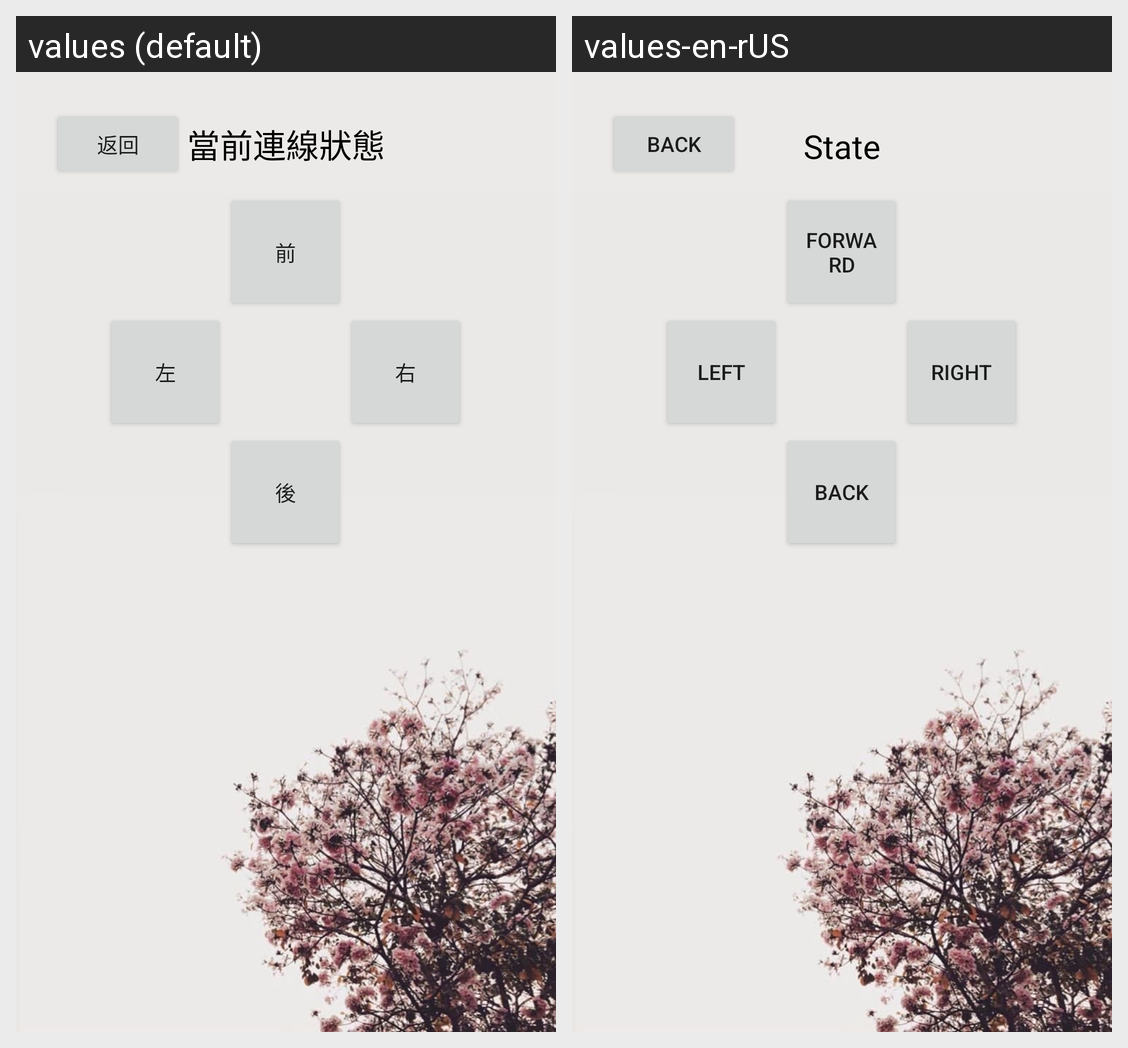

Translations of the strings shown on this Android screen, per locale in the grid:
Android screen res/layout/activity_control_page.xml rendered under 2 locales, left to right: values (default), values-en-rUS. Device: Nexus 5 (rendered at 1080×1920; each locale shown at half size, 540×960, under a caption strip naming it); theme Theme.GitExample.
Strings drawn on this screen, with the default value and each locale's value (text and hints the layout hard-codes, and strings that could not be matched under every locale, appear in the picture but are not listed):

forward
  values: 前
  values-en-rUS: forward

left
  values: 左
  values-en-rUS: left

right
  values: 右
  values-en-rUS: right

back
  values: 後
  values-en-rUS: back

lastPage
  values: 返回
  values-en-rUS: back

nowState
  values: 當前連線狀態
  values-en-rUS: State
